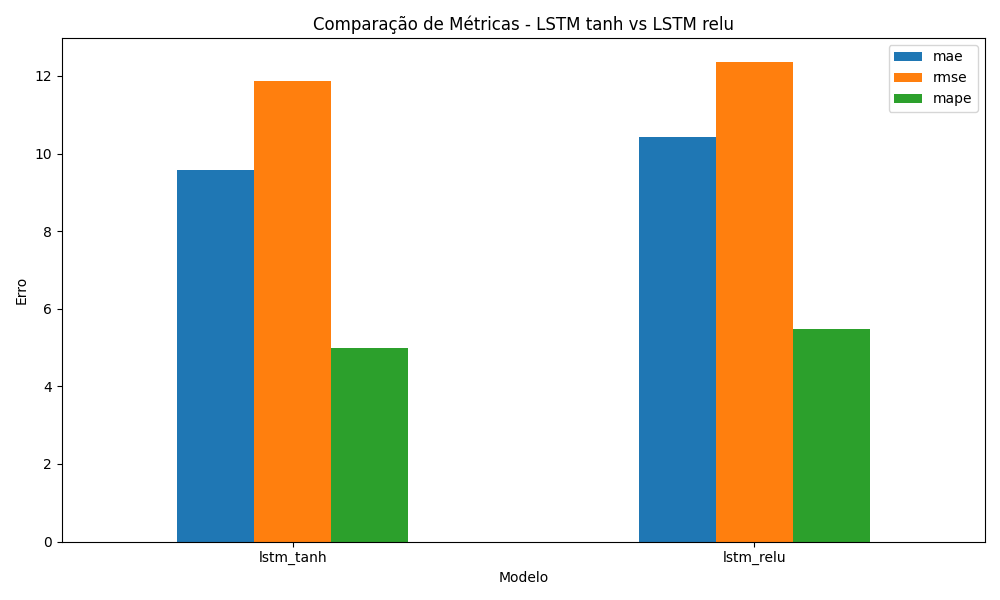

The table this chart was drawn from, first rows:
model, lstm_activation, mae, rmse, mape, epochs_executed
lstm_tanh, tanh, 9.565, 11.87, 4.991, 10
lstm_relu, relu, 10.42, 12.37, 5.485, 10
